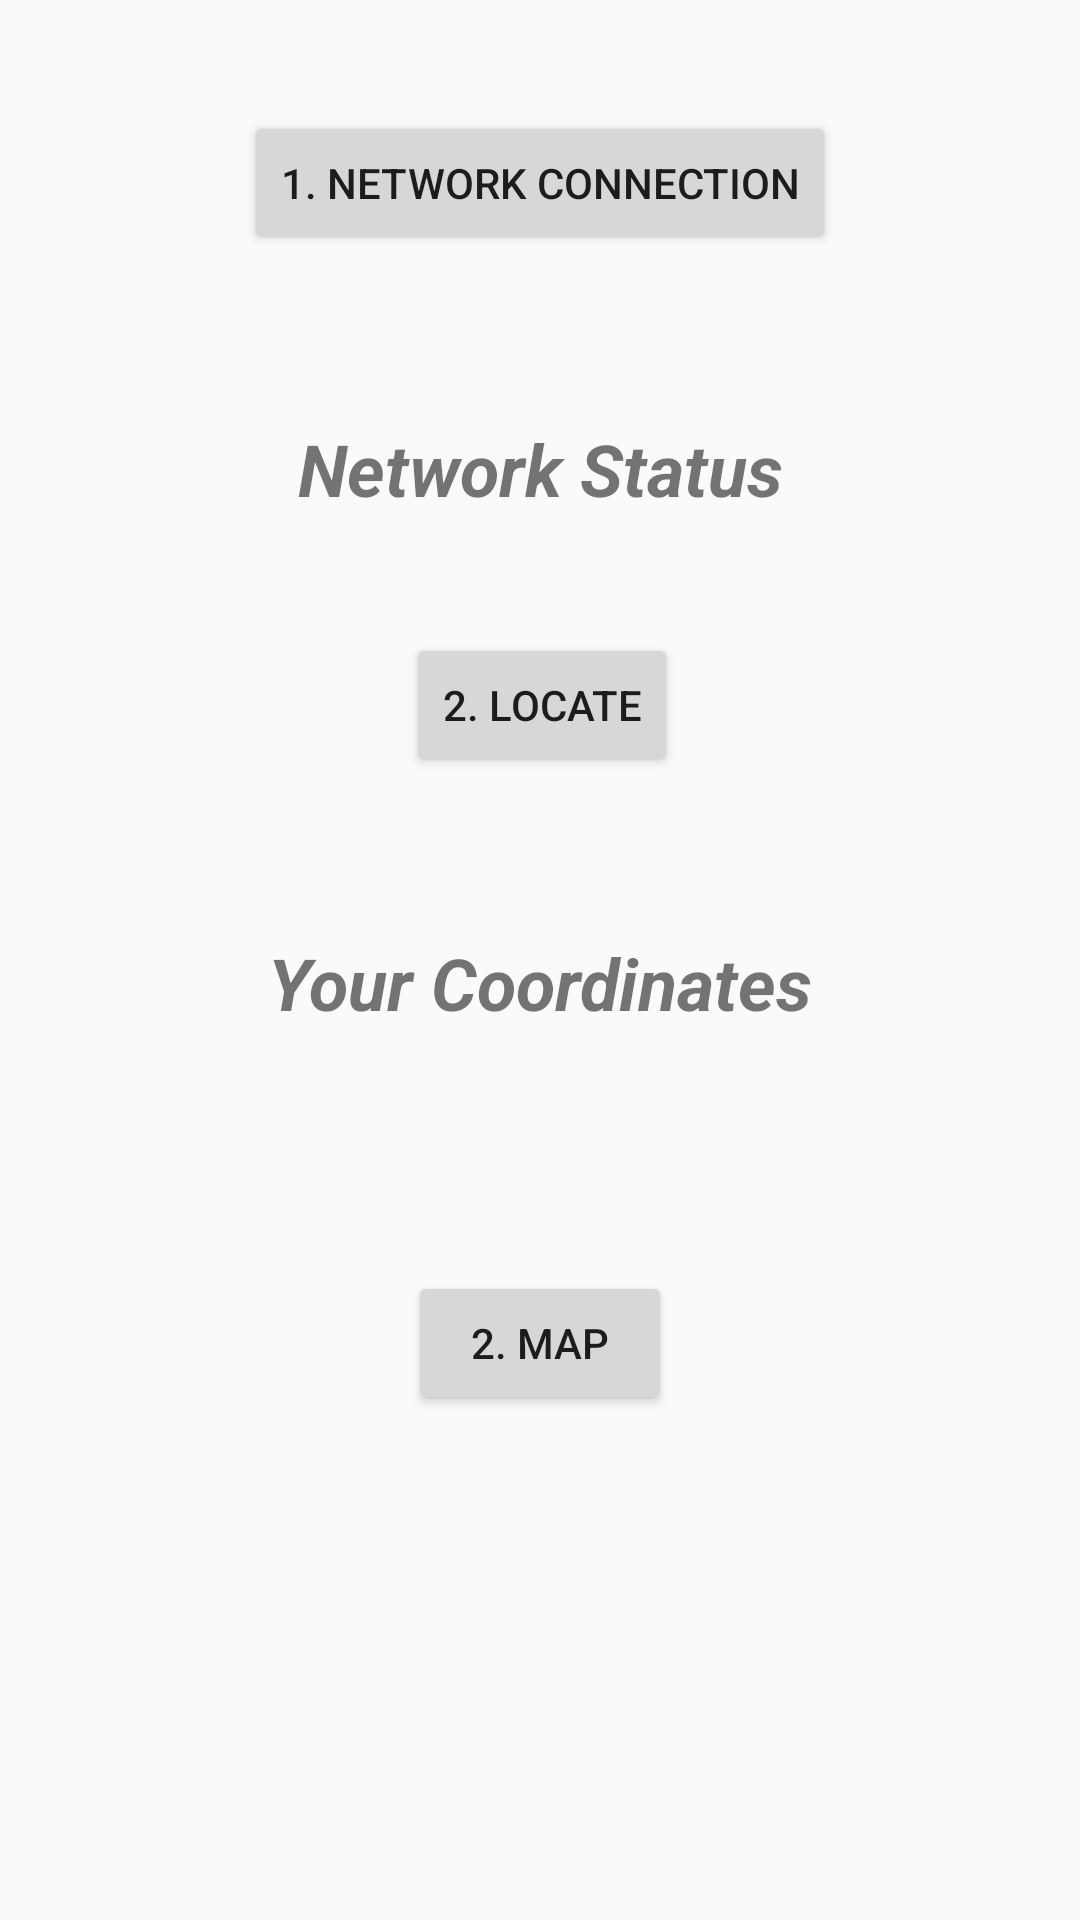

Android layout source for this screen:
<!-- AndroidManifest.xml: application theme AppTheme -->
<!-- res/layout/activity_location.xml -->
<?xml version="1.0" encoding="utf-8"?>
<android.support.constraint.ConstraintLayout xmlns:android="http://schemas.android.com/apk/res/android"
    xmlns:app="http://schemas.android.com/apk/res-auto"
    xmlns:tools="http://schemas.android.com/tools"
    android:id="@+id/locationLayout"
    android:layout_width="match_parent"
    android:layout_height="match_parent"
    tools:context="edu.bu.www.studentmanager.LocationActivity"
    tools:layout_editor_absoluteY="81dp"
    tools:layout_editor_absoluteX="0dp">

    <Button
        android:id="@+id/locateButton"
        android:layout_width="wrap_content"
        android:layout_height="wrap_content"
        android:text="2. Locate"
        app:layout_constraintLeft_toLeftOf="parent"
        app:layout_constraintRight_toRightOf="parent"
        tools:layout_constraintTop_creator="1"
        tools:layout_constraintRight_creator="1"
        tools:layout_constraintBottom_creator="1"
        app:layout_constraintBottom_toBottomOf="@+id/coordinatesTextView"
        android:layout_marginTop="71dp"
        tools:layout_constraintLeft_creator="1"
        android:layout_marginBottom="8dp"
        app:layout_constraintTop_toTopOf="@+id/networkTextView"
        app:layout_constraintVertical_bias="0.0"
        app:layout_constraintHorizontal_bias="0.503" />

    <TextView
        android:id="@+id/networkTextView"
        android:layout_width="wrap_content"
        android:layout_height="wrap_content"
        android:text="Network Status"
        android:textAlignment="center"
        android:textSize="24sp"
        android:textStyle="bold|italic"
        app:layout_constraintLeft_toLeftOf="parent"
        app:layout_constraintRight_toRightOf="parent"
        tools:layout_constraintTop_creator="1"
        tools:layout_constraintRight_creator="1"
        android:layout_marginTop="55dp"
        app:layout_constraintTop_toBottomOf="@+id/networkButton"
        tools:layout_constraintLeft_creator="1" />

    <TextView
        android:id="@+id/coordinatesTextView"
        android:layout_width="wrap_content"
        android:layout_height="wrap_content"
        android:text="Your Coordinates"
        android:textAlignment="center"
        android:textSize="24sp"
        android:textStyle="bold|italic"
        app:layout_constraintLeft_toLeftOf="parent"
        app:layout_constraintRight_toRightOf="parent"
        tools:layout_constraintRight_creator="1"
        tools:layout_constraintBottom_creator="1"
        app:layout_constraintBottom_toBottomOf="parent"
        tools:layout_constraintLeft_creator="1"
        android:layout_marginBottom="204dp"
        app:layout_constraintTop_toTopOf="@+id/locateButton"
        android:layout_marginTop="8dp" />

    <Button
        android:id="@+id/mapButton"
        android:layout_width="wrap_content"
        android:layout_height="wrap_content"
        android:text="2. Map"
        app:layout_constraintLeft_toLeftOf="parent"
        app:layout_constraintRight_toRightOf="parent"
        tools:layout_constraintTop_creator="1"
        tools:layout_constraintRight_creator="1"
        android:layout_marginTop="50dp"
        app:layout_constraintTop_toBottomOf="@+id/coordinatesTextView"
        tools:layout_constraintLeft_creator="1"
        app:layout_constraintBottom_toBottomOf="parent"
        android:layout_marginBottom="8dp"
        app:layout_constraintVertical_bias="0.157" />

    <Button
        android:id="@+id/networkButton"
        android:layout_width="wrap_content"
        android:layout_height="wrap_content"
        android:text="1. Network Connection"
        app:layout_constraintLeft_toLeftOf="parent"
        app:layout_constraintRight_toRightOf="parent"
        tools:layout_constraintTop_creator="1"
        tools:layout_constraintRight_creator="1"
        android:layout_marginTop="37dp"
        tools:layout_constraintLeft_creator="1"
        app:layout_constraintTop_toTopOf="parent" />

</android.support.constraint.ConstraintLayout>
<!-- resources referenced by this layout -->
<resources>
  <style name="AppTheme" parent="Theme.AppCompat.Light.DarkActionBar">
          
          <item name="colorPrimary">@color/colorPrimary</item>
          <item name="colorPrimaryDark">@color/colorPrimaryDark</item>
          <item name="colorAccent">@color/colorAccent</item>
      </style>
  <color name="colorPrimary">#3F51B5</color>
  <color name="colorPrimaryDark">#303F9F</color>
  <color name="colorAccent">#FF4081</color>
</resources>
